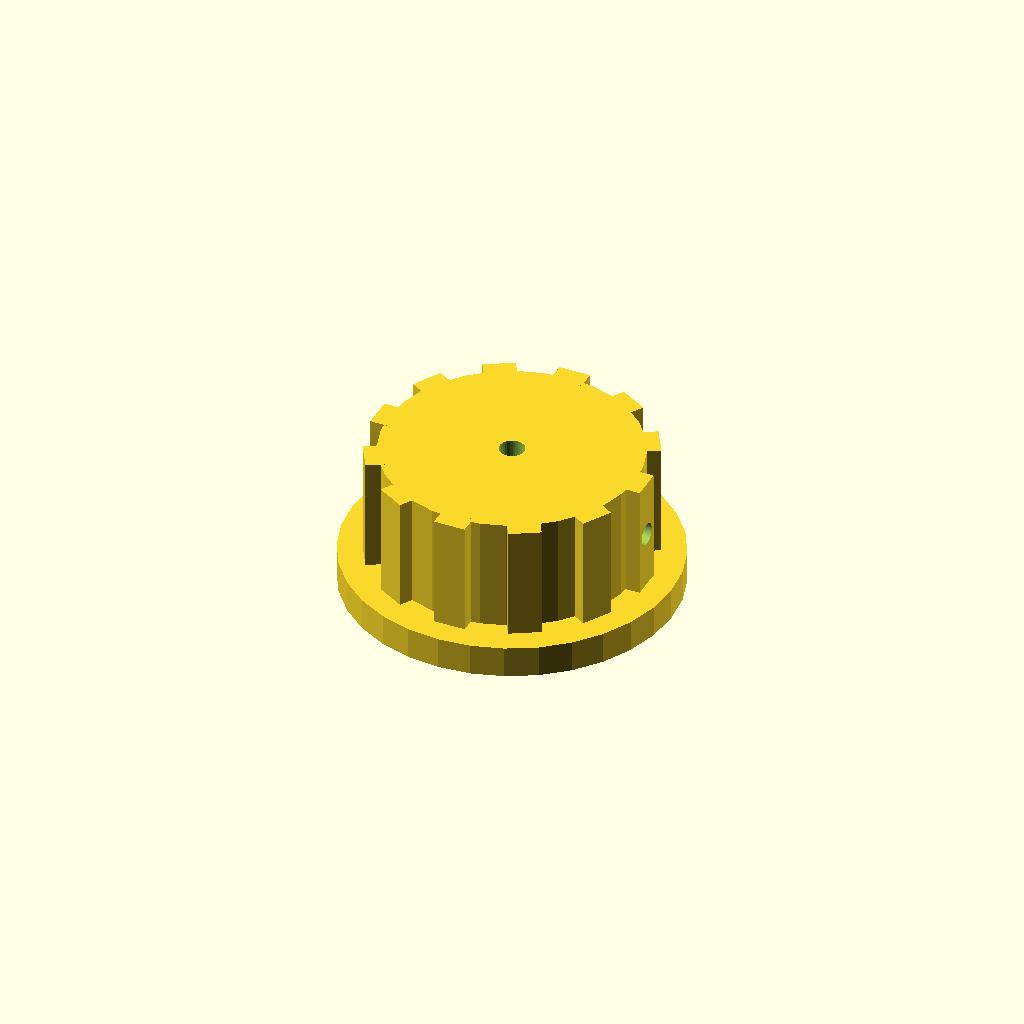
Cell 1: rendered with the file's own defaults.
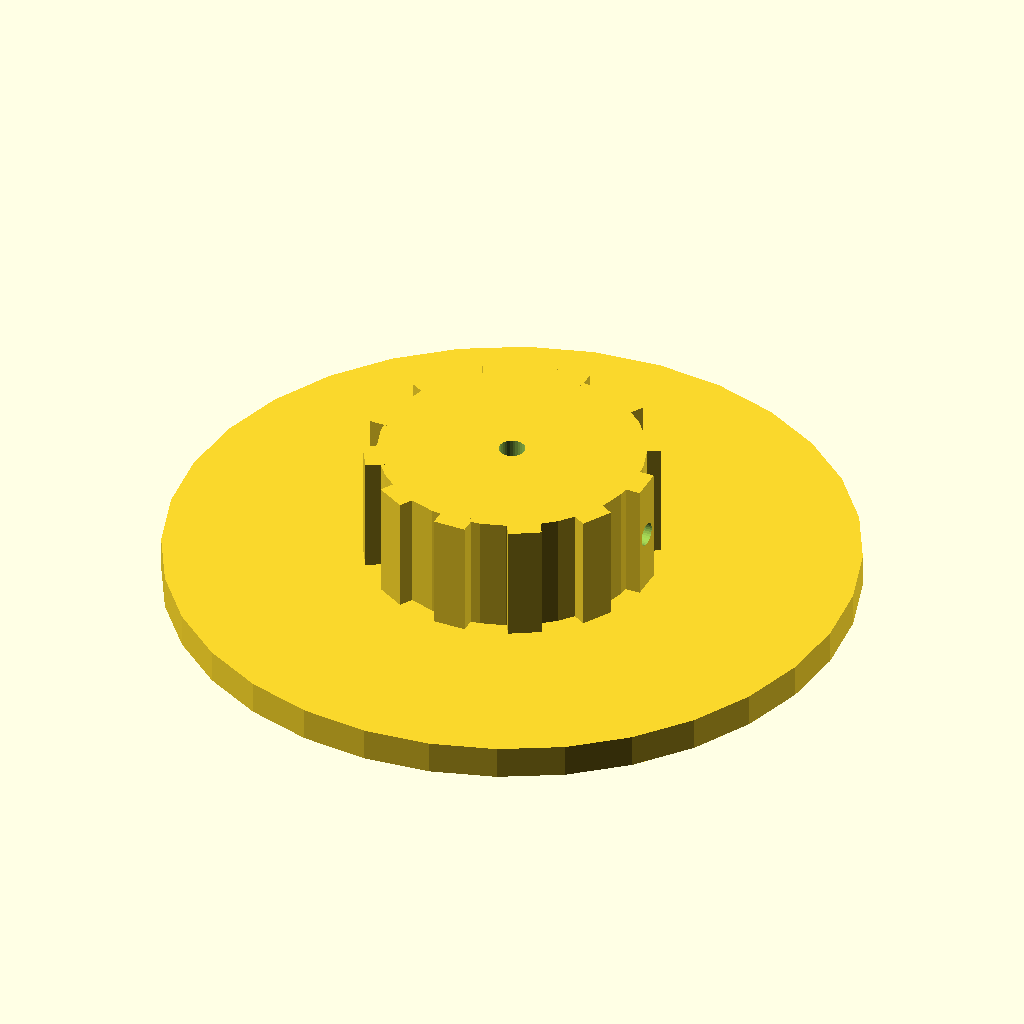
Cell 2 — skirt_d set to 104, the other parameters unchanged.
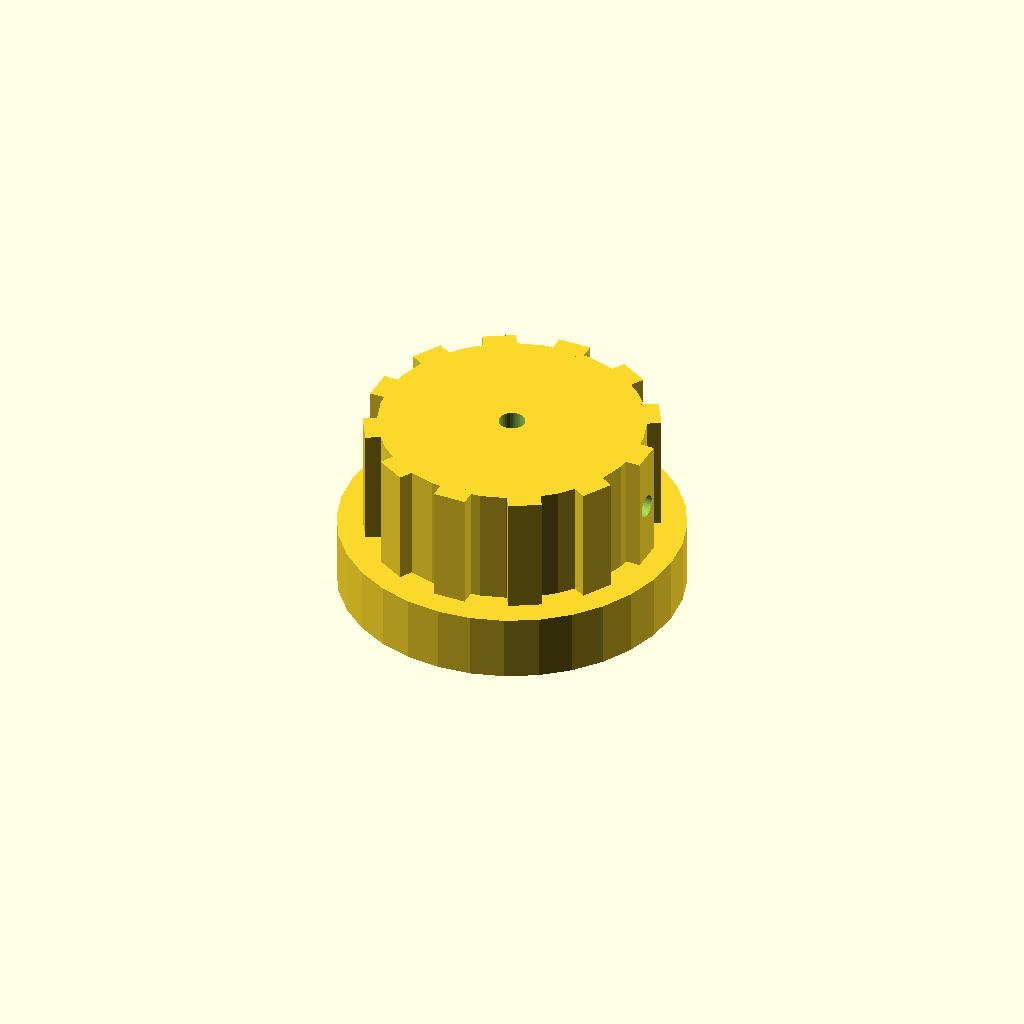
Cell 3: the same model with skirt_t = 10.
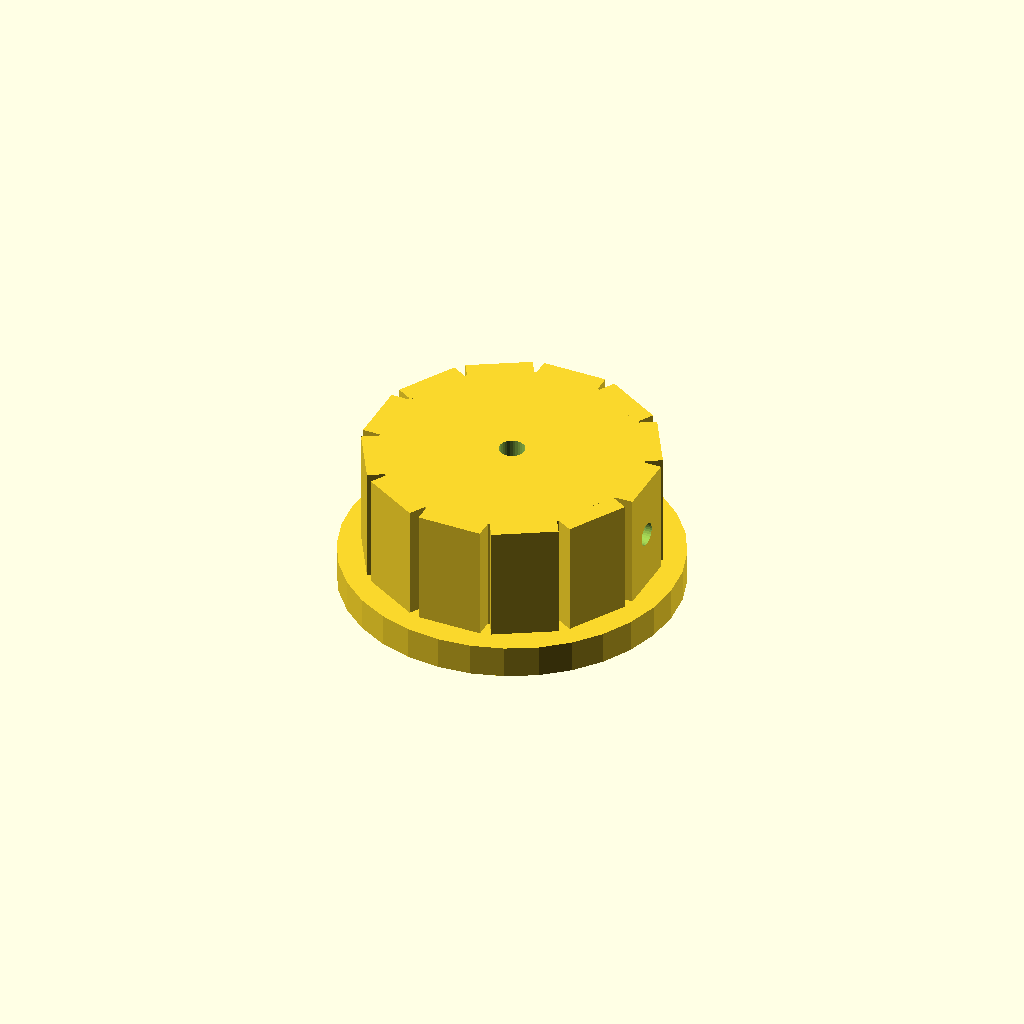
Cell 4: the same model with rib_w = 10.
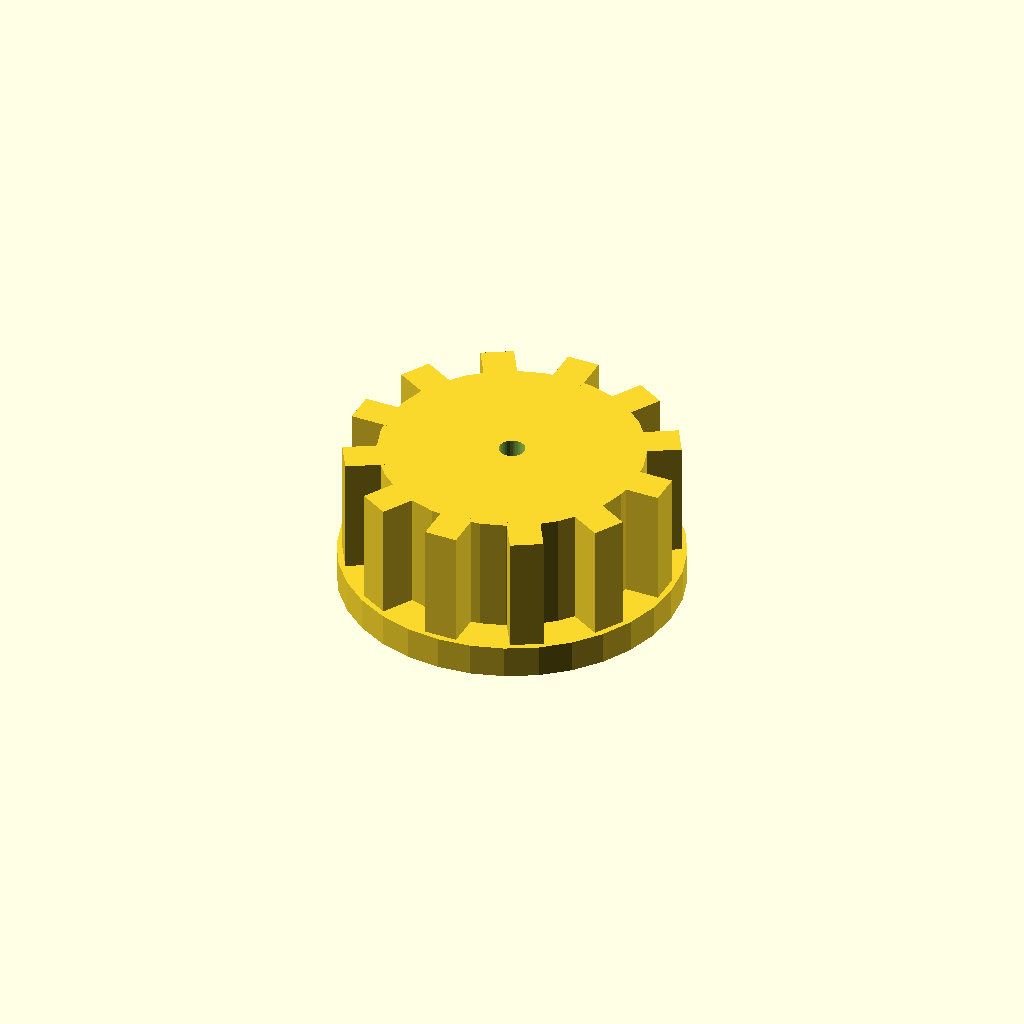
Cell 5: the same model with rib_out = 6.
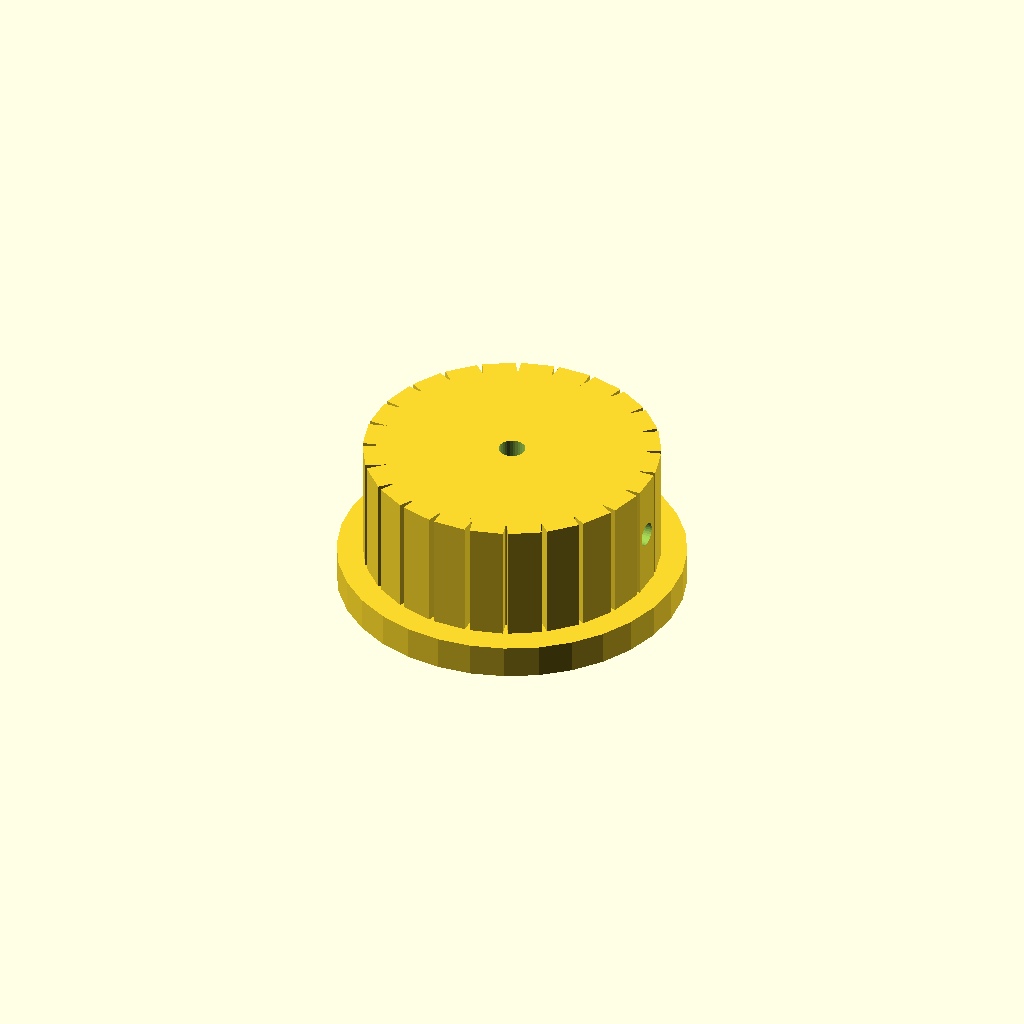
Cell 6 — n_ribs set to 24, the other parameters unchanged.
All cells are drawn from one camera (rotation 55°, 0°, 25°, orthographic, colour scheme Cornfield), so only the parameter changes between them.
Source of the model, optional_data/data/solid2/controlknob/part_0035.scad:
$fn = 32;

// ----------------------------------------------------------------------
// Control knob: skirt knob with grip ribs
// ----------------------------------------------------------------------

// --- parameters (mm) ---
skirt_d = 52;             // skirt diameter
skirt_t = 5;              // skirt thickness
rib_w = 5;                // grip rib width
rib_out = 3;              // grip rib radial protrusion
n_ribs = 12;              // number of grip ribs
knob_d = 40;              // knob body diameter
knob_h = 18;              // knob body height
bore_d = 4;               // shaft bore diameter
set_d = 3.5;              // set screw bore diameter

rib_step = 360 / n_ribs;  // rib angular step
total_h = skirt_t + knob_h;  // overall height

difference() {
  union() {
    translate([0, 0, skirt_t]) cylinder(h = knob_h, d = knob_d);
    cylinder(h = skirt_t, d = skirt_d);
    for (i = [0 : n_ribs - 1])
      rotate([0, 0, i * rib_step])
        translate([knob_d / 2 - 1, -rib_w / 2, skirt_t])
          cube([rib_out, rib_w, knob_h]);
  }
  translate([0, 0, skirt_t - 1]) cylinder(h = knob_h + 2, d = bore_d);
  translate([-1, 0, skirt_t + knob_h / 2]) rotate([0, 90, 0])
    cylinder(h = knob_d / 2 + bore_d / 2 + 2, d = set_d);
}
Customizer parameters (derived from the source; name, type, default, range or options):
skirt_d: number, default 52
skirt_t: number, default 5
rib_w: number, default 5
rib_out: number, default 3
n_ribs: number, default 12
knob_d: number, default 40
knob_h: number, default 18
bore_d: number, default 4
set_d: number, default 3.5
